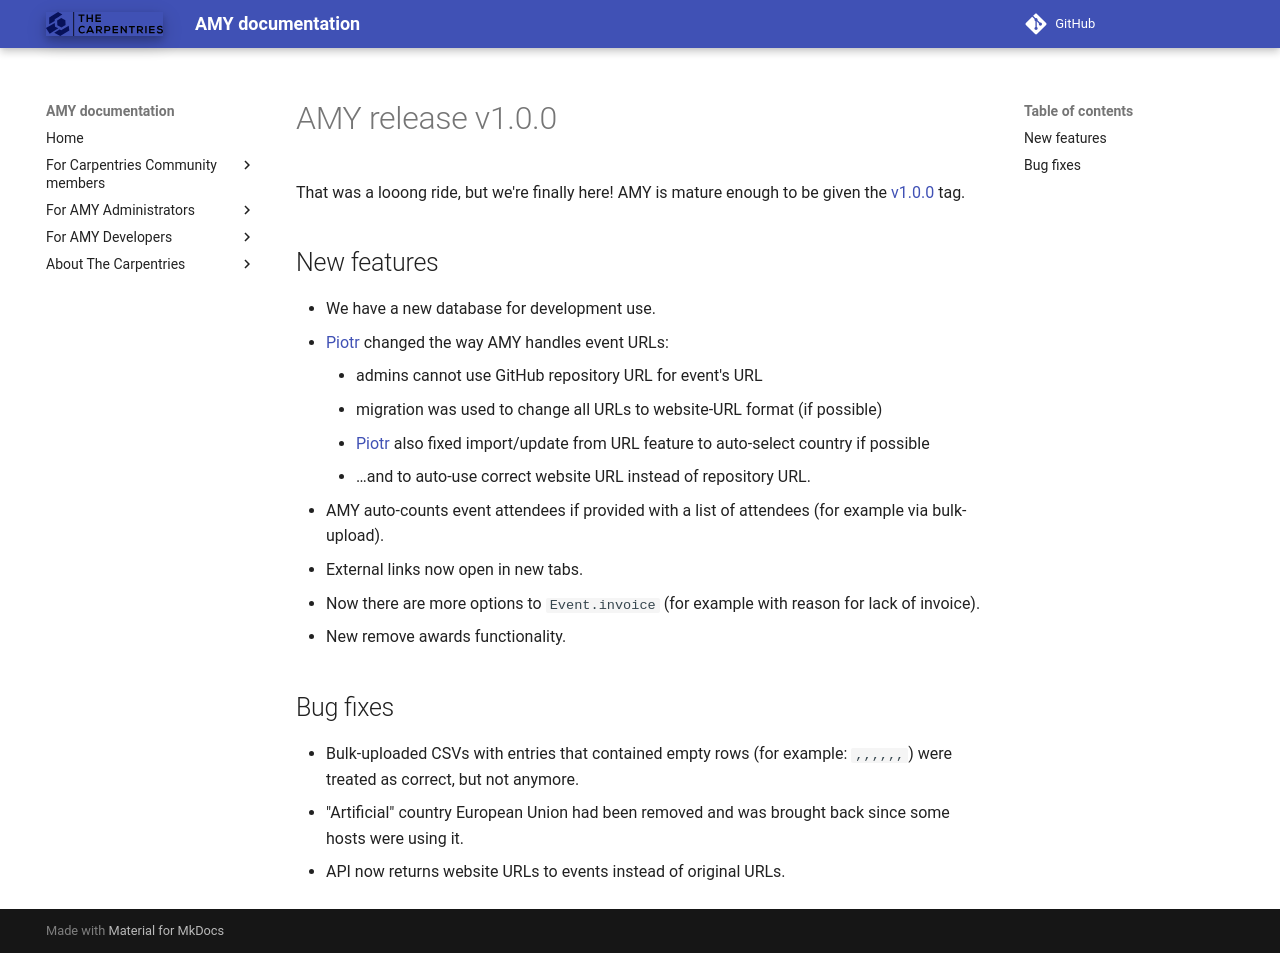

repository: carpentries/amy · page: releases/v1.0.0/index.html · generator: mkdocs

# AMY release v1.0.0

That was a looong ride, but we're finally here! AMY is mature enough to
be given the [v1.0.0](https://github.com/swcarpentry/amy/milestones/v1.0)
tag.


## New features

-   We have a new database for development use.
-   [Piotr][] changed the way AMY handles event URLs:
    -   admins cannot use GitHub repository URL for event's URL
    -   migration was used to change all URLs to website-URL format (if
        possible)
    -   [Piotr][] also fixed import/update from URL feature to auto-select
        country if possible
    -   …and to auto-use correct website URL instead of repository URL.
-   AMY auto-counts event attendees if provided with a list of attendees
    (for example via bulk-upload).
-   External links now open in new tabs.
-   Now there are more options to `Event.invoice` (for example with reason
    for lack of invoice).
-   New remove awards functionality.


## Bug fixes

-   Bulk-uploaded CSVs with entries that contained empty rows (for
    example: `,,,,,,`) were treated as correct, but not anymore.
-   "Artificial" country European Union had been removed and was brought
    back since some hosts were using it.
-   API now returns website URLs to events instead of original URLs.

[Piotr]: https://github.com/pbanaszkiewicz
